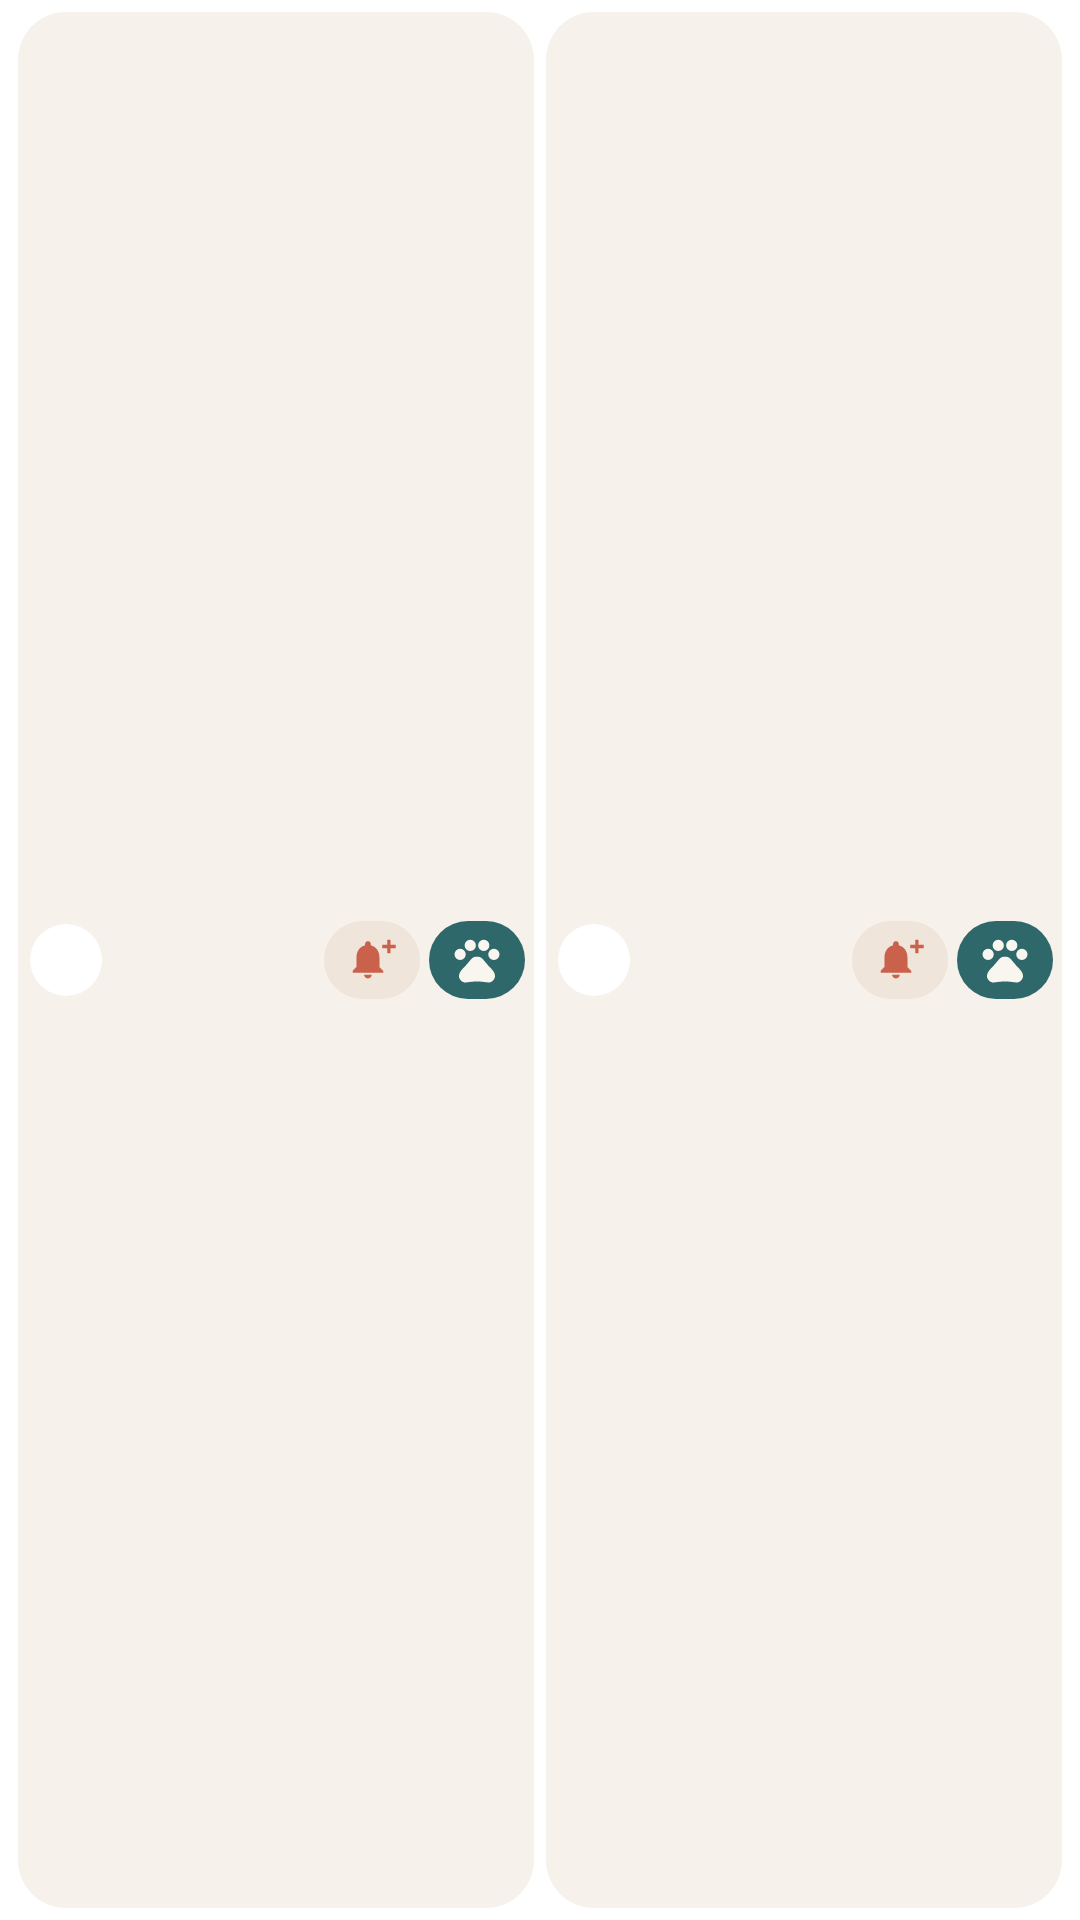

Here is an Android app screen rendered from its layout file. Give the layout XML and the strings, colors and styles it references.
<!-- AndroidManifest.xml: fallback theme Theme.MaterialComponents.DayNight.NoActionBar -->
<!-- res/layout/dog_walks_widget_compact.xml -->
<?xml version="1.0" encoding="utf-8"?>
<LinearLayout xmlns:android="http://schemas.android.com/apk/res/android"
    android:id="@+id/dog_walks_widget_c_root"
    android:layout_width="match_parent"
    android:layout_height="match_parent"
    android:orientation="horizontal"
    android:gravity="center_vertical"
    android:background="@drawable/dog_walks_widget_background_compact"
    android:paddingStart="6dp"
    android:paddingEnd="6dp"
    android:paddingTop="4dp"
    android:paddingBottom="4dp">

    <TextView
        android:id="@+id/dog_walks_widget_c_empty"
        android:layout_width="0dp"
        android:layout_height="wrap_content"
        android:layout_weight="1"
        android:paddingStart="8dp"
        android:paddingEnd="8dp"
        android:text="@string/dog_walks_widget_empty"
        android:textColor="@color/widget_text_secondary"
        android:textSize="12sp"
        android:maxLines="2"
        android:ellipsize="end"
        android:visibility="gone" />

    <LinearLayout
        android:id="@+id/dog_walks_widget_c_slot_0"
        android:layout_width="0dp"
        android:layout_height="match_parent"
        android:layout_weight="1"
        android:layout_marginStart="0dp"
        android:paddingStart="4dp"
        android:paddingEnd="3dp"
        android:orientation="horizontal"
        android:gravity="center_vertical"
        android:background="@drawable/dog_walks_widget_slot_background">

        <FrameLayout
            android:layout_width="24dp"
            android:layout_height="24dp">

            <ImageView
                android:id="@+id/dog_walks_widget_c_avatar_0"
                android:layout_width="match_parent"
                android:layout_height="match_parent"
                android:src="@drawable/dog_walks_widget_avatar"
                android:importantForAccessibility="no" />

            <TextView
                android:id="@+id/dog_walks_widget_c_emoji_0"
                android:layout_width="match_parent"
                android:layout_height="match_parent"
                android:gravity="center"
                android:textColor="@color/widget_on_primary"
                android:textSize="13sp"
                android:textStyle="bold" />
        </FrameLayout>

        <TextView
            android:id="@+id/dog_walks_widget_c_name_0"
            android:layout_width="0dp"
            android:layout_height="wrap_content"
            android:layout_weight="1"
            android:layout_marginStart="6dp"
            android:layout_marginEnd="4dp"
            android:textColor="@color/widget_text"
            android:textSize="13sp"
            android:textStyle="bold"
            android:maxLines="1"
            android:ellipsize="end" />

        <FrameLayout
            android:id="@+id/dog_walks_widget_c_reminder_0"
            android:layout_width="32dp"
            android:layout_height="26dp"
            android:background="@drawable/dog_walks_widget_pill_reminder"
            android:contentDescription="@string/dog_walks_widget_reminder_cd">

            <ImageView
                android:layout_width="18dp"
                android:layout_height="18dp"
                android:layout_gravity="center"
                android:src="@drawable/dog_walks_widget_ic_bell_add"
                android:importantForAccessibility="no" />
        </FrameLayout>

        <FrameLayout
            android:id="@+id/dog_walks_widget_c_walk_0"
            android:layout_width="32dp"
            android:layout_height="26dp"
            android:layout_marginStart="3dp"
            android:background="@drawable/dog_walks_widget_pill_walk"
            android:contentDescription="@string/dog_walks_widget_walk_cd">

            <ImageView
                android:layout_width="18dp"
                android:layout_height="18dp"
                android:layout_gravity="center"
                android:src="@drawable/dog_walks_widget_ic_paw"
                android:importantForAccessibility="no" />
        </FrameLayout>

        
        <Chronometer
            android:id="@+id/dog_walks_widget_c_status_0"
            android:layout_width="wrap_content"
            android:layout_height="26dp"
            android:layout_marginStart="3dp"
            android:paddingStart="8dp"
            android:paddingEnd="9dp"
            android:gravity="center_vertical"
            android:background="@drawable/dog_walks_widget_pill_active"
            android:drawableStart="@drawable/dog_walks_widget_ic_walk_status"
            android:drawablePadding="4dp"
            android:textColor="@color/widget_pill_walk_icon"
            android:textSize="10sp"
            android:textStyle="bold"
            android:maxLines="1"
            android:visibility="gone" />

        <FrameLayout
            android:id="@+id/dog_walks_widget_c_pause_0"
            android:layout_width="32dp"
            android:layout_height="26dp"
            android:layout_marginStart="3dp"
            android:background="@drawable/dog_walks_widget_pill_walk"
            android:contentDescription="@string/dog_walks_widget_pause_cd"
            android:visibility="gone">

            <ImageView
                android:id="@+id/dog_walks_widget_c_pause_icon_0"
                android:layout_width="18dp"
                android:layout_height="18dp"
                android:layout_gravity="center"
                android:src="@drawable/dog_walks_widget_ic_pause"
                android:importantForAccessibility="no" />
        </FrameLayout>
    </LinearLayout>

    <LinearLayout
        android:id="@+id/dog_walks_widget_c_slot_1"
        android:layout_width="0dp"
        android:layout_height="match_parent"
        android:layout_weight="1"
        android:layout_marginStart="4dp"
        android:paddingStart="4dp"
        android:paddingEnd="3dp"
        android:orientation="horizontal"
        android:gravity="center_vertical"
        android:background="@drawable/dog_walks_widget_slot_background">

        <FrameLayout
            android:layout_width="24dp"
            android:layout_height="24dp">

            <ImageView
                android:id="@+id/dog_walks_widget_c_avatar_1"
                android:layout_width="match_parent"
                android:layout_height="match_parent"
                android:src="@drawable/dog_walks_widget_avatar"
                android:importantForAccessibility="no" />

            <TextView
                android:id="@+id/dog_walks_widget_c_emoji_1"
                android:layout_width="match_parent"
                android:layout_height="match_parent"
                android:gravity="center"
                android:textColor="@color/widget_on_primary"
                android:textSize="13sp"
                android:textStyle="bold" />
        </FrameLayout>

        <TextView
            android:id="@+id/dog_walks_widget_c_name_1"
            android:layout_width="0dp"
            android:layout_height="wrap_content"
            android:layout_weight="1"
            android:layout_marginStart="6dp"
            android:layout_marginEnd="4dp"
            android:textColor="@color/widget_text"
            android:textSize="13sp"
            android:textStyle="bold"
            android:maxLines="1"
            android:ellipsize="end" />

        <FrameLayout
            android:id="@+id/dog_walks_widget_c_reminder_1"
            android:layout_width="32dp"
            android:layout_height="26dp"
            android:background="@drawable/dog_walks_widget_pill_reminder"
            android:contentDescription="@string/dog_walks_widget_reminder_cd">

            <ImageView
                android:layout_width="18dp"
                android:layout_height="18dp"
                android:layout_gravity="center"
                android:src="@drawable/dog_walks_widget_ic_bell_add"
                android:importantForAccessibility="no" />
        </FrameLayout>

        <FrameLayout
            android:id="@+id/dog_walks_widget_c_walk_1"
            android:layout_width="32dp"
            android:layout_height="26dp"
            android:layout_marginStart="3dp"
            android:background="@drawable/dog_walks_widget_pill_walk"
            android:contentDescription="@string/dog_walks_widget_walk_cd">

            <ImageView
                android:layout_width="18dp"
                android:layout_height="18dp"
                android:layout_gravity="center"
                android:src="@drawable/dog_walks_widget_ic_paw"
                android:importantForAccessibility="no" />
        </FrameLayout>

        
        <Chronometer
            android:id="@+id/dog_walks_widget_c_status_1"
            android:layout_width="wrap_content"
            android:layout_height="26dp"
            android:layout_marginStart="3dp"
            android:paddingStart="8dp"
            android:paddingEnd="9dp"
            android:gravity="center_vertical"
            android:background="@drawable/dog_walks_widget_pill_active"
            android:drawableStart="@drawable/dog_walks_widget_ic_walk_status"
            android:drawablePadding="4dp"
            android:textColor="@color/widget_pill_walk_icon"
            android:textSize="10sp"
            android:textStyle="bold"
            android:maxLines="1"
            android:visibility="gone" />

        <FrameLayout
            android:id="@+id/dog_walks_widget_c_pause_1"
            android:layout_width="32dp"
            android:layout_height="26dp"
            android:layout_marginStart="3dp"
            android:background="@drawable/dog_walks_widget_pill_walk"
            android:contentDescription="@string/dog_walks_widget_pause_cd"
            android:visibility="gone">

            <ImageView
                android:id="@+id/dog_walks_widget_c_pause_icon_1"
                android:layout_width="18dp"
                android:layout_height="18dp"
                android:layout_gravity="center"
                android:src="@drawable/dog_walks_widget_ic_pause"
                android:importantForAccessibility="no" />
        </FrameLayout>
    </LinearLayout>

    <TextView
        android:id="@+id/dog_walks_widget_c_more"
        android:layout_width="wrap_content"
        android:layout_height="wrap_content"
        android:layout_marginStart="6dp"
        android:layout_marginEnd="2dp"
        android:textColor="@color/widget_text_secondary"
        android:textSize="11sp"
        android:textStyle="bold"
        android:visibility="gone" />
</LinearLayout>
<!-- resources referenced by this layout -->
<resources>
  <color name="widget_on_primary">#F9F6F0</color>
  <color name="widget_pill_walk_icon">#F9F6F0</color>
  <color name="widget_text">#213134</color>
  <color name="widget_text_secondary">#5E706E</color>
  <!-- drawable dog_walks_widget_avatar (drawable) -->
  <?xml version="1.0" encoding="utf-8"?>
  <shape xmlns:android="http://schemas.android.com/apk/res/android" android:shape="oval">
      <solid android:color="#FFFFFFFF" />
  </shape>
  <!-- drawable dog_walks_widget_ic_bell_add (drawable) -->
  <?xml version="1.0" encoding="utf-8"?>
  <vector xmlns:android="http://schemas.android.com/apk/res/android"
      android:width="24dp"
      android:height="24dp"
      android:viewportWidth="24"
      android:viewportHeight="24">
      <group android:scaleX="0.85" android:scaleY="0.85" android:translateY="1.5">
          <path
              android:fillColor="@color/widget_pill_reminder_icon"
              android:pathData="M12,22c1.1,0 2,-0.9 2,-2h-4c0,1.1 0.89,2 2,2zM18,16v-5c0,-3.07 -1.64,-5.64 -4.5,-6.32V4c0,-0.83 -0.67,-1.5 -1.5,-1.5s-1.5,0.67 -1.5,1.5v0.68C7.63,5.36 6,7.92 6,11v5l-2,2v1h16v-1l-2,-2z" />
      </group>
      <path
          android:fillColor="@color/widget_pill_reminder_icon"
          android:pathData="M20.25,3h-1.5v2.25h-2.25v1.5h2.25v2.25h1.5v-2.25h2.25v-1.5h-2.25z" />
  </vector>
  <!-- drawable dog_walks_widget_ic_pause (drawable) -->
  <?xml version="1.0" encoding="utf-8"?>
  <vector xmlns:android="http://schemas.android.com/apk/res/android"
      android:width="24dp"
      android:height="24dp"
      android:viewportWidth="24"
      android:viewportHeight="24">
      <path
          android:fillColor="@color/widget_pill_walk_icon"
          android:pathData="M6,19h4V5H6v14zM14,5v14h4V5h-4z" />
  </vector>
  <!-- drawable dog_walks_widget_pill_active (drawable) -->
  <?xml version="1.0" encoding="utf-8"?>
  <shape xmlns:android="http://schemas.android.com/apk/res/android" android:shape="rectangle">
      <solid android:color="@color/widget_pill_active_bg" />
      <corners android:radius="14dp" />
  </shape>
  <!-- drawable dog_walks_widget_pill_reminder (drawable) -->
  <?xml version="1.0" encoding="utf-8"?>
  <shape xmlns:android="http://schemas.android.com/apk/res/android" android:shape="rectangle">
      <solid android:color="@color/widget_pill_reminder_bg" />
      <corners android:radius="14dp" />
  </shape>
  <!-- drawable dog_walks_widget_pill_walk (drawable) -->
  <?xml version="1.0" encoding="utf-8"?>
  <shape xmlns:android="http://schemas.android.com/apk/res/android" android:shape="rectangle">
      <solid android:color="@color/widget_pill_walk_bg" />
      <corners android:radius="14dp" />
  </shape>
  <!-- drawable dog_walks_widget_slot_background (drawable) -->
  <?xml version="1.0" encoding="utf-8"?>
  <shape xmlns:android="http://schemas.android.com/apk/res/android" android:shape="rectangle">
      <solid android:color="@color/widget_row_bg" />
      <corners android:radius="16dp" />
  </shape>
  <string name="dog_walks_widget_empty">Aggiungi il tuo primo animale nell\'app per iniziare</string>
  <string name="dog_walks_widget_pause_cd">Metti in pausa la passeggiata</string>
  <string name="dog_walks_widget_reminder_cd">Nuovo promemoria</string>
  <string name="dog_walks_widget_walk_cd">Passeggiata</string>
  <color name="widget_pill_reminder_icon">#C9614B</color>
  <color name="widget_pill_reminder_bg">#F0E5DB</color>
  <color name="widget_pill_walk_bg">#2E686A</color>
  <color name="widget_row_bg">#F6F1EA</color>
</resources>
